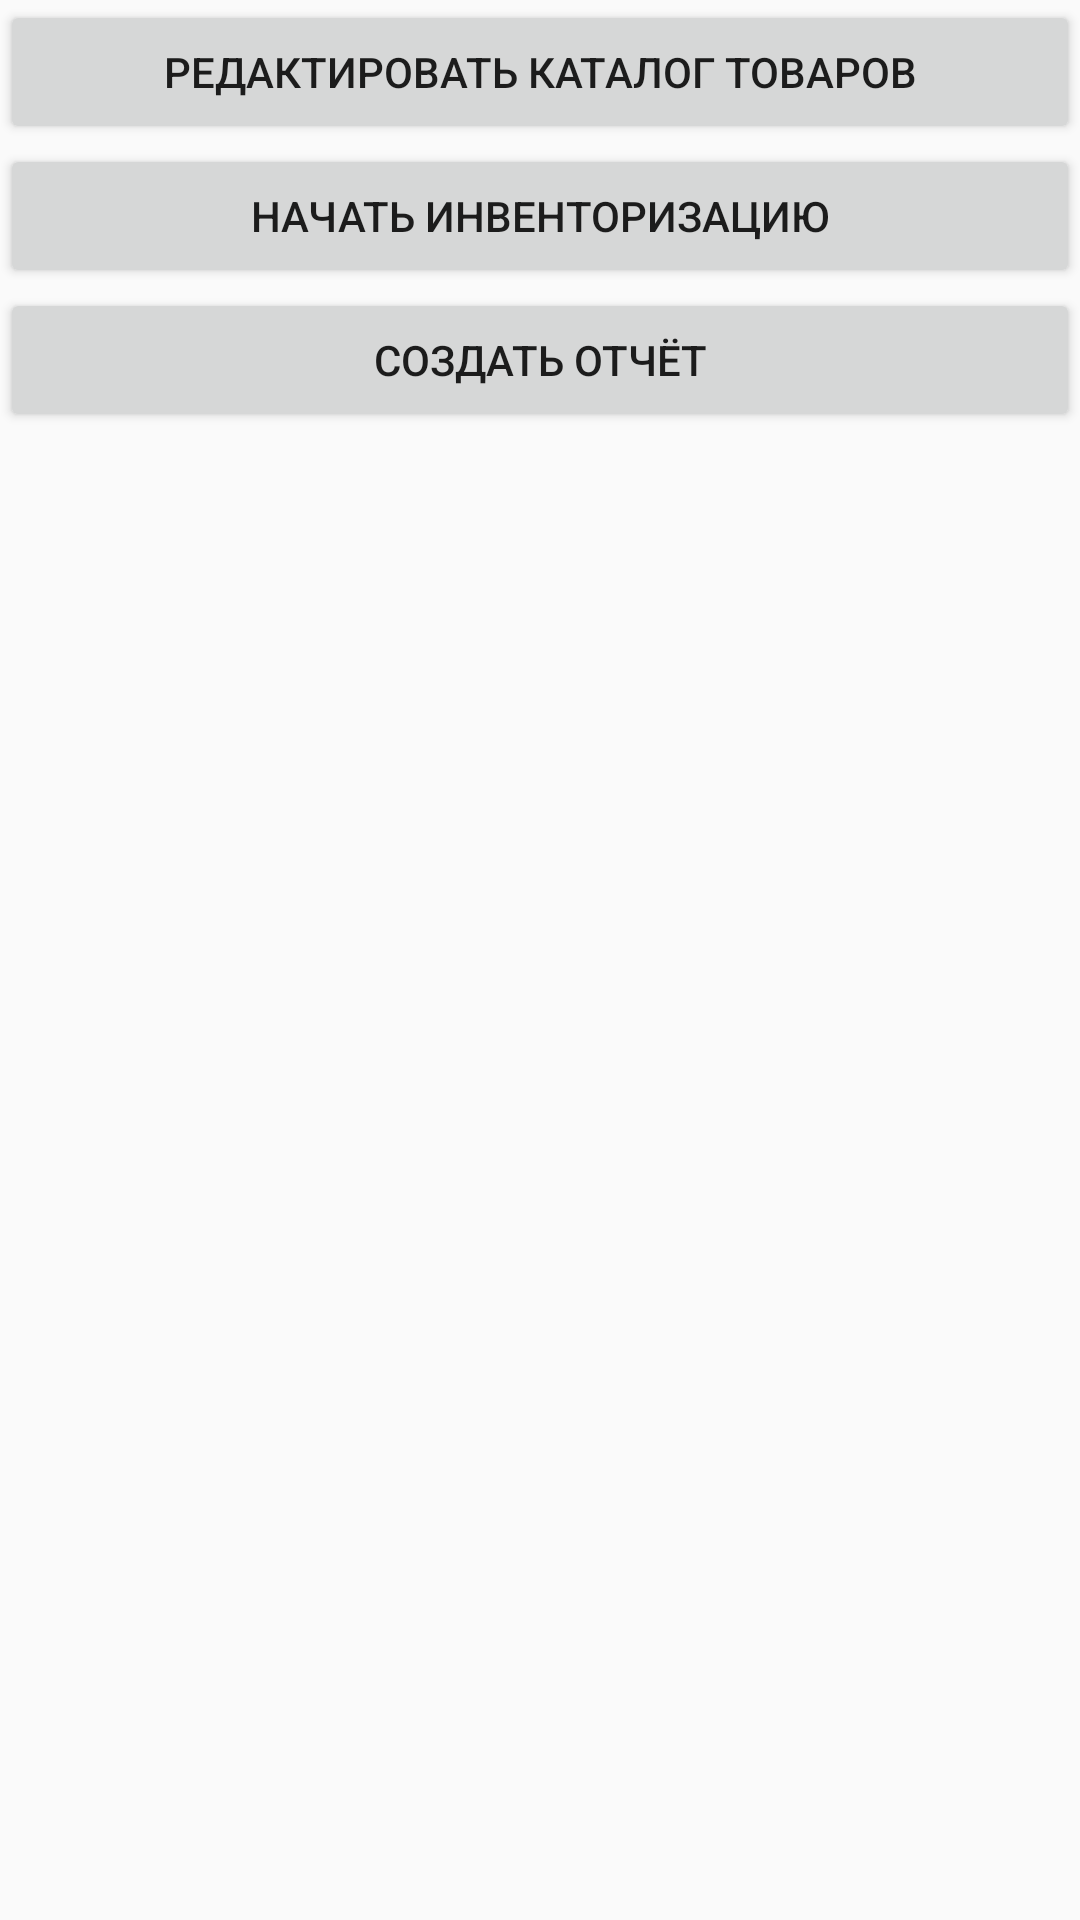

Layout XML and referenced resources for this Android screen:
<!-- AndroidManifest.xml: application theme AppTheme -->
<!-- res/layout/activity_main.xml -->
<?xml version="1.0" encoding="utf-8"?>
<LinearLayout xmlns:android="http://schemas.android.com/apk/res/android"
    xmlns:tools="http://schemas.android.com/tools"
    android:orientation="vertical"
    android:layout_width="match_parent"
    android:layout_height="match_parent"
    tools:context=".MainActivity">


    <Button
        android:id="@+id/btn_edit_database"
        android:layout_width="match_parent"
        android:layout_height="wrap_content"
        android:text="@string/edit_database"/>
    <Button
        android:id="@+id/btn_start_inventory"
        android:layout_width="match_parent"
        android:layout_height="wrap_content"
        android:text="@string/start_inventory"/>
    <Button
        android:id="@+id/btn_create_report"
        android:layout_width="match_parent"
        android:layout_height="wrap_content"
        android:text="@string/create_report"/>

</LinearLayout>
<!-- resources referenced by this layout -->
<resources>
  <string name="create_report">Создать отчёт</string>
  <string name="edit_database">Редактировать каталог товаров</string>
  <string name="start_inventory">Начать инвенторизацию</string>
  <style name="AppTheme" parent="Theme.AppCompat.Light.DarkActionBar">
          
          <item name="colorPrimary">@color/colorPrimary</item>
          <item name="colorPrimaryDark">@color/colorPrimaryDark</item>
          <item name="colorAccent">@color/colorAccent</item>
      </style>
  <!-- not gathered from this repository: default colours our renderer supplied (Android Studio template values) -->
  <color name="colorPrimary">#FF6200EE</color>
  <color name="colorPrimaryDark">#FF3700B3</color>
  <color name="colorAccent">#FF03DAC5</color>
</resources>
